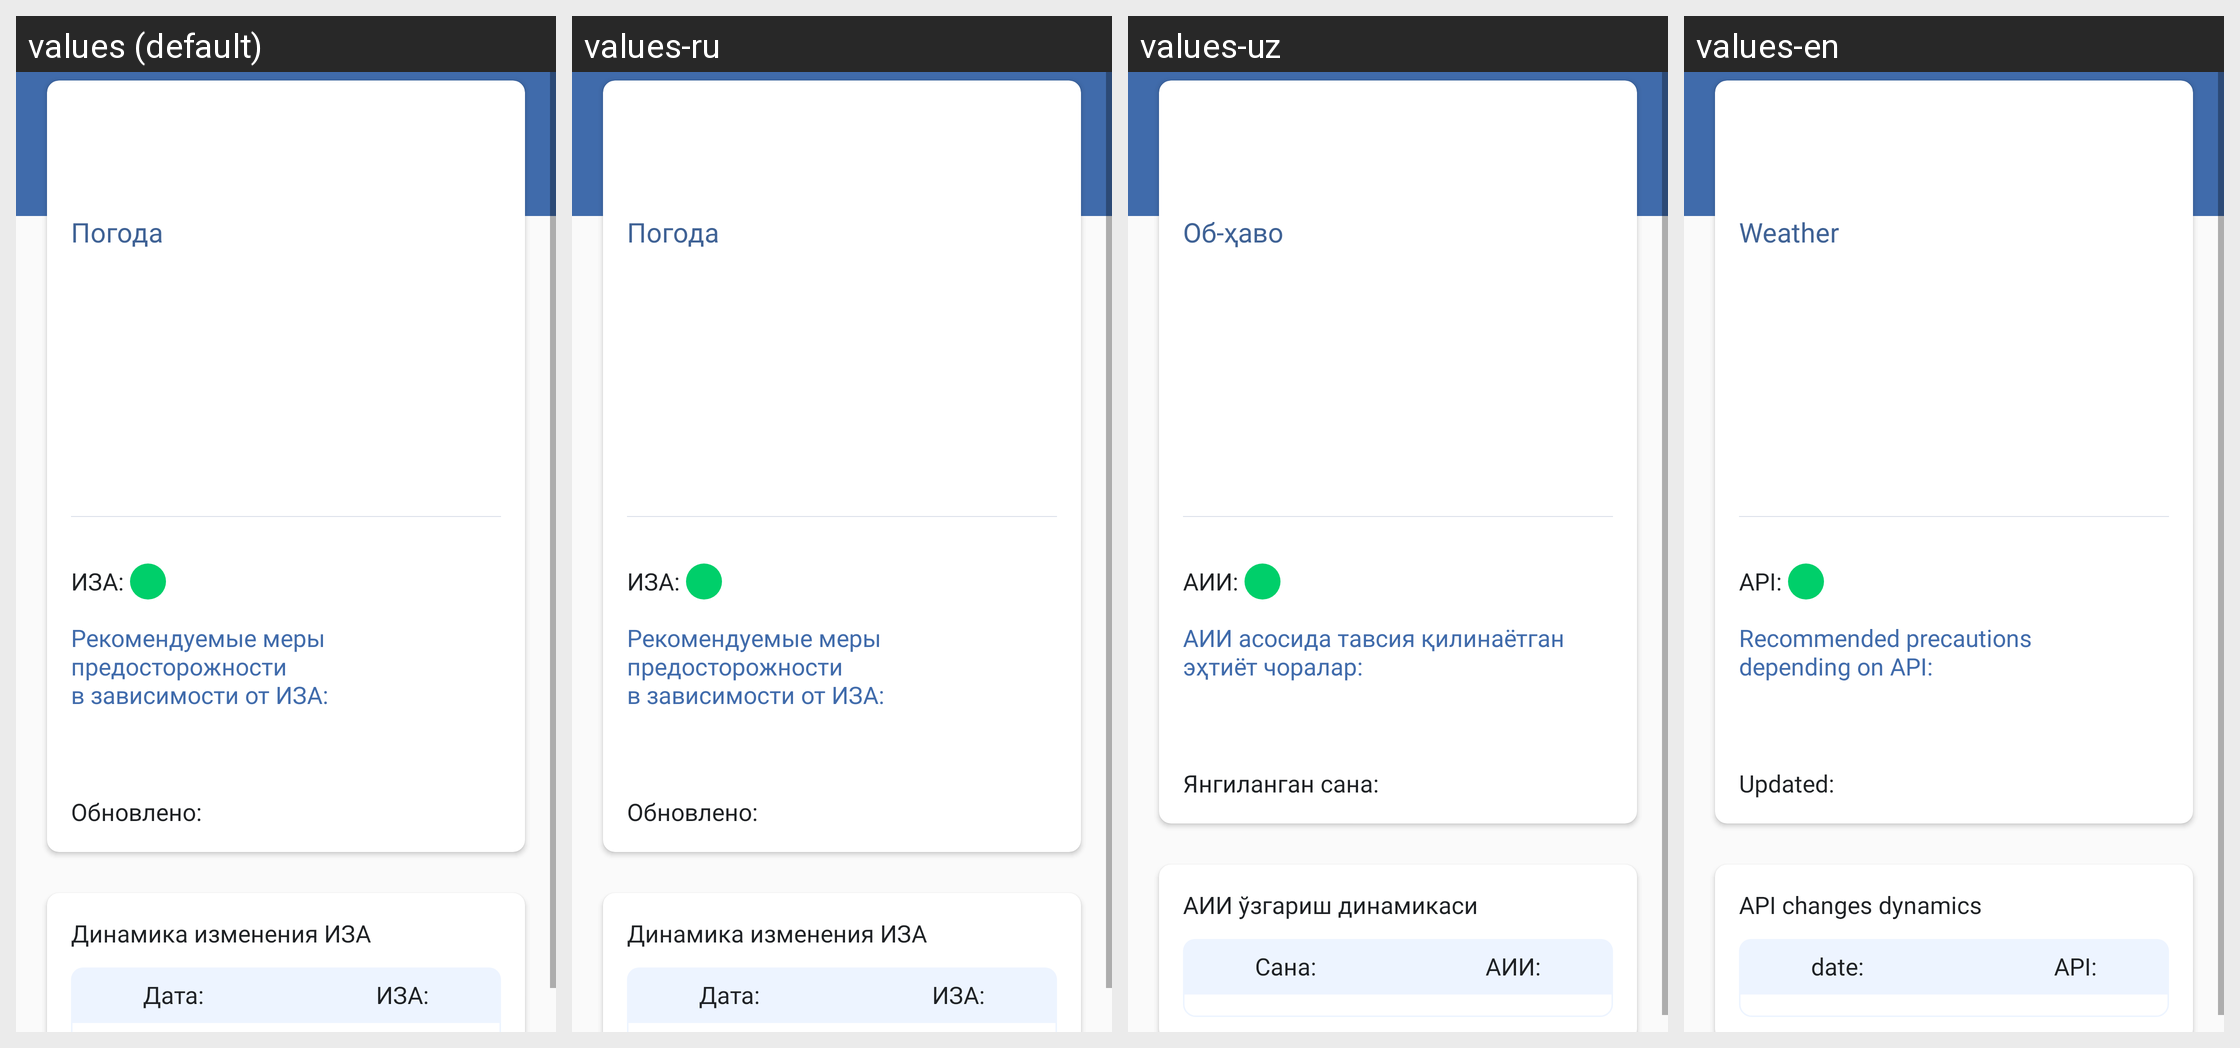

The Android screen above is rendered under several locales of the same app. Produce the string resources it draws, with the default and per-locale values.
Android screen res/layout/screen_marker.xml rendered under 4 locales, left to right: values (default), values-ru, values-uz, values-en. Device: Nexus 5 (rendered at 1080×1920; each locale shown at half size, 540×960, under a caption strip naming it); theme AppTheme.
Strings drawn on this screen, with the default value and each locale's value (text and hints the layout hard-codes, and strings that could not be matched under every locale, appear in the picture but are not listed):

weather
  values: Погода
  values-ru: Погода
  values-uz: Об-ҳаво
  values-en: Weather

ci
  values: ИЗА:
  values-ru: ИЗA:
  values-uz: АИИ:
  values-en: API:

recommended
  values: Рекомендуемые меры предосторожности
      в зависимости от ИЗА:
  values-ru: Рекомендуемые меры предосторожности
      в зависимости от ИЗА:
  values-uz: АИИ асосида тавсия қилинаётган эҳтиёт чоралар:
  values-en: Recommended precautions 
      depending on API:

refresh
  values: Обновлено:
  values-ru: Обновлено:
  values-uz: Янгиланган сана:
  values-en: Updated:

table_si
  values: Динамика изменения ИЗА
  values-ru: Динамика изменения ИЗA
  values-uz: АИИ ўзгариш динамикаси
  values-en: API changes dynamics

date
  values: Дата:
  values-ru: Дата:
  values-uz: Сана:
  values-en: date:

si
  values: ИЗА:
  values-ru: ИЗA:
  values-uz: АИИ:
  values-en: API:
